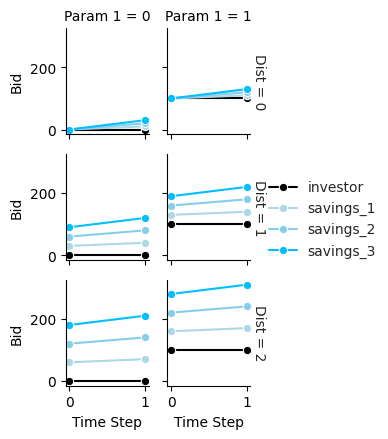

This figure's Python source:
import pandas as pd
import numpy as np
import seaborn as sns
import matplotlib.pyplot as plt

def small_multiples_lineplot(df, param_mapping, palette=None):
    # Set up the grid of subplots using FacetGrid
    g = sns.FacetGrid(df, col=param_mapping['x_global'], row=param_mapping['y_global'], 
                      margin_titles=True, height=1.5, aspect=1.)

    # Add grey gridlines (note: only shows up on second run)
    # sns.set_style("darkgrid")
    # sns.set_style("ticks",{'axes.grid' : True})
    sns.set_style("whitegrid", {'axes.grid' : True})

    # sns.set(font_scale=1.5)
    # sns.set_context("paper", rc={"font.size":20,"axes.titlesize":20,"axes.labelsize":20})   
    # sns.set(rc={'figure.figsize':(11.7,8.27),"font.size":20,"axes.titlesize":20,"axes.labelsize":20},style="white")

    if palette:
        g.map_dataframe(sns.lineplot, x=param_mapping['x'], y=param_mapping['y'], estimator=None, 
                        hue=param_mapping['line_val'], marker='o', palette=palette).add_legend() #(fontsize=20)
    else:
        g.map_dataframe(sns.lineplot, x=param_mapping['x'], y=param_mapping['y'], estimator=None, 
                        hue=param_mapping['line_val'], marker='o').add_legend() # (fontsize=20)

    # Set axis labels and titles for each subplot
    g.set_axis_labels(format_label(param_mapping['x']), format_label(param_mapping['y'])).set_titles(
        row_template=f'{format_label(param_mapping["y_global"])} = {{row_name}}', 
        col_template=f'{format_label(param_mapping["x_global"])} = {{col_name}}'
    )

    # Show the plot
    plt.show()

def format_label(label):
    # Capitalize the first letter of each word
    return ' '.join(word.capitalize() for word in label.split('_'))

if __name__ == "__main__":

    # Generate example dataframe
    no_param_values = 2
    no_distances    = 3
    no_time_steps   = 2
    agent_names     = ['investor', 'savings_1', 'savings_2', 'savings_3']
    data            = []

    for param_1 in range(no_param_values):
        for dist in range(no_distances):
            for time_step in range(no_time_steps):
                for agent_no, agent_name in enumerate(agent_names):
                    bid = agent_no * (time_step * 10 + dist * 30) + 100 * param_1

                    data.append([dist, bid, param_1, time_step, agent_name])

    df = pd.DataFrame(data, columns=['dist', 'bid', 'param_1', 'time_step', 'agent_name'])

    # Determine which df columns go on which axes
    
    # Plot dist vs bid on each subplot
    # parameter_mapping = {
    #     'x': 'dist',
    #     'y': 'bid',
    #     'x_global': 'param_1',
    #     'y_global': 'time_step',
    #     'line_val': 'agent_name'
    # }

    # Plot time_step vs bid on each subplot
    parameter_mapping = {
        'x': 'time_step',
        'y': 'bid',
        'x_global': 'param_1',
        'y_global': 'dist',
        'line_val': 'agent_name'
    }

    # Set the color palette
    color_palette = {
        'savings_1': 'lightblue', 
        'savings_2': 'skyblue', 
        'savings_3': 'deepskyblue', 
        'investor': 'black'
    }

    # Plot the data
    small_multiples_lineplot(df, parameter_mapping, palette=color_palette)